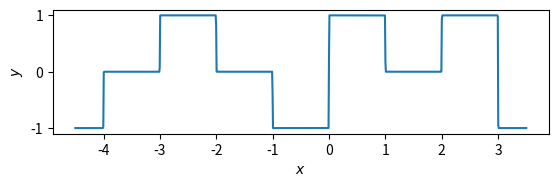

Generate this figure with matplotlib:
# 
# 機械学習帳７章の解答
# 出力されるグラフはHP上の表示と同じになるようにした
# 

from matplotlib import pyplot as plt
import numpy as np

def f(x, v, w, b):
    def sigmoid(x):  
        return np.exp(-np.logaddexp(0, -x))
    return np.dot(sigmoid(np.outer(x, w) + b), v)

def init_graph():
    fig, ax = plt.subplots(dpi=150)
    ax.set_xlabel('$x$')
    ax.set_ylabel('$y$')
    ax.set_aspect('equal')
    return fig, ax

if __name__ == "__main__":
    # 元データ
    X = np.linspace(-4.5, 3.5, 1000)

    # パラメータ計算
    v = np.array([-1, 1, 1, -1, -1, 2, -1, 1, -2])
    stepX = np.array([-6, -4, -3, -2, -1, 0, 1, 2, 3])
    w = np.array([1000] * v.shape[0])
    b = -stepX * w

    # グラフの描画
    fig, ax = init_graph()
    ax.plot(X, f(X, v, w, b))
    plt.show()
